Dataset: dental-caries-cnn (GitHub, roddrigoqueiroz/dental-caries-cnn). Classes: cavity, fillings, impacted tooth, implant, normal.

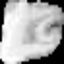
Label: impacted tooth

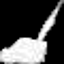
Label: implant

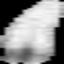
Label: normal

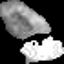
Label: fillings

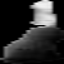
Label: cavity

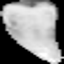
Label: impacted tooth
